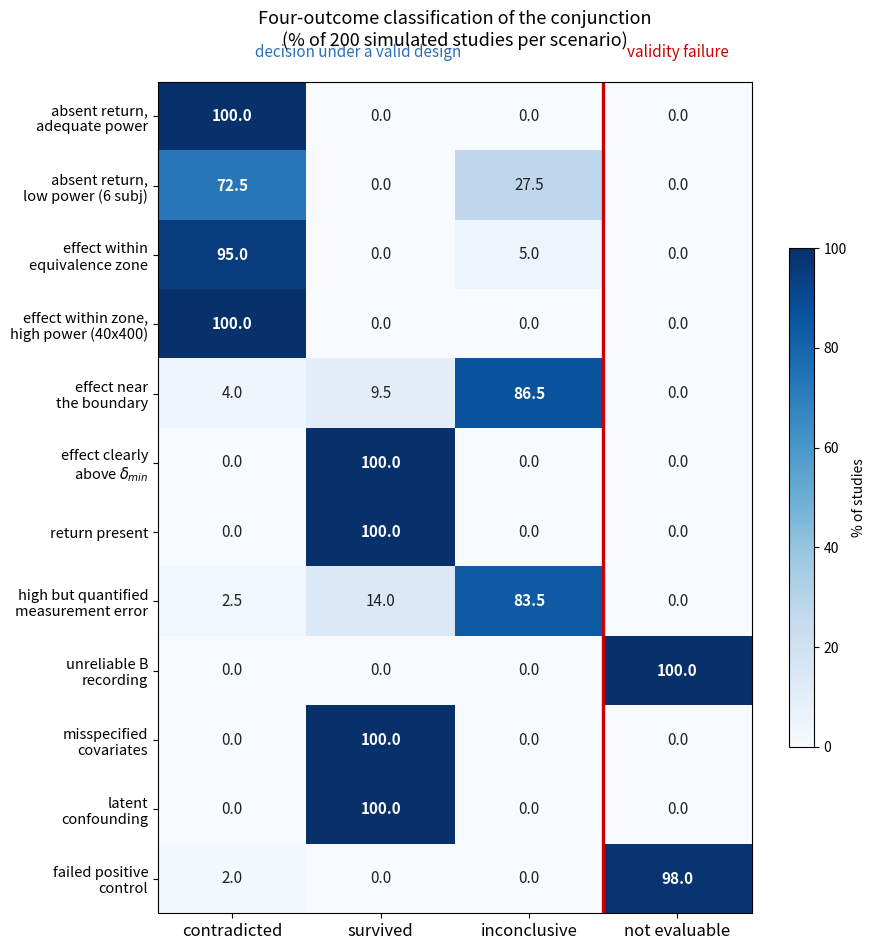

Generate this figure with matplotlib: (Note: this script raises an exception after producing the figure.)
import matplotlib; matplotlib.use("Agg")
import matplotlib.pyplot as plt, numpy as np
from matplotlib.patches import Ellipse, FancyArrowPatch
# ---------------- Figure 4: four-outcome heat map
rows=["absent return,\nadequate power","absent return,\nlow power (6 subj)","effect within\nequivalence zone",
      "effect within zone,\nhigh power (40x400)","effect near\nthe boundary","effect clearly\nabove $\\delta_{min}$",
      "return present","high but quantified\nmeasurement error","unreliable B\nrecording",
      "misspecified\ncovariates","latent\nconfounding","failed positive\ncontrol"]
M=np.array([[100.0,0,0,0],[72.5,0,27.5,0],[95.0,0,5.0,0],[100.0,0,0,0],
            [4.0,9.5,86.5,0],[0,100.0,0,0],[0,100.0,0,0],[2.5,14.0,83.5,0],
            [0,0,0,100.0],[0,100.0,0,0],[0,100.0,0,0],[2.0,0,0,98.0]])
cols=["contradicted","survived","inconclusive","not evaluable"]
fig,ax=plt.subplots(figsize=(9.2,9.6))
im=ax.imshow(M,cmap="Blues",vmin=0,vmax=100,aspect="auto")
ax.set_xticks(range(4)); ax.set_xticklabels(cols,fontsize=12)
ax.set_yticks(range(len(rows))); ax.set_yticklabels(rows,fontsize=10.5)
for i in range(M.shape[0]):
    for j in range(M.shape[1]):
        v=M[i,j]
        ax.text(j,i,f"{v:.1f}",ha="center",va="center",fontsize=11,
                color="white" if v>55 else "#222",weight="bold" if v>55 else "normal")
ax.axvline(2.5,color="#c00",lw=2.4)
ax.set_title("Four-outcome classification of the conjunction\n(% of 200 simulated studies per scenario)",
             fontsize=13,pad=26)
ax.text(0.85,-0.85,"decision under a valid design",ha="center",fontsize=11,color="#2c6fbb")
ax.text(3.0,-0.85,"validity failure",ha="center",fontsize=11,color="#c00")
fig.colorbar(im,ax=ax,shrink=0.6,label="% of studies")
plt.tight_layout()
plt.savefig("figs/Figure4_four_outcomes.png",dpi=300,bbox_inches="tight"); plt.close()
print("ok")
